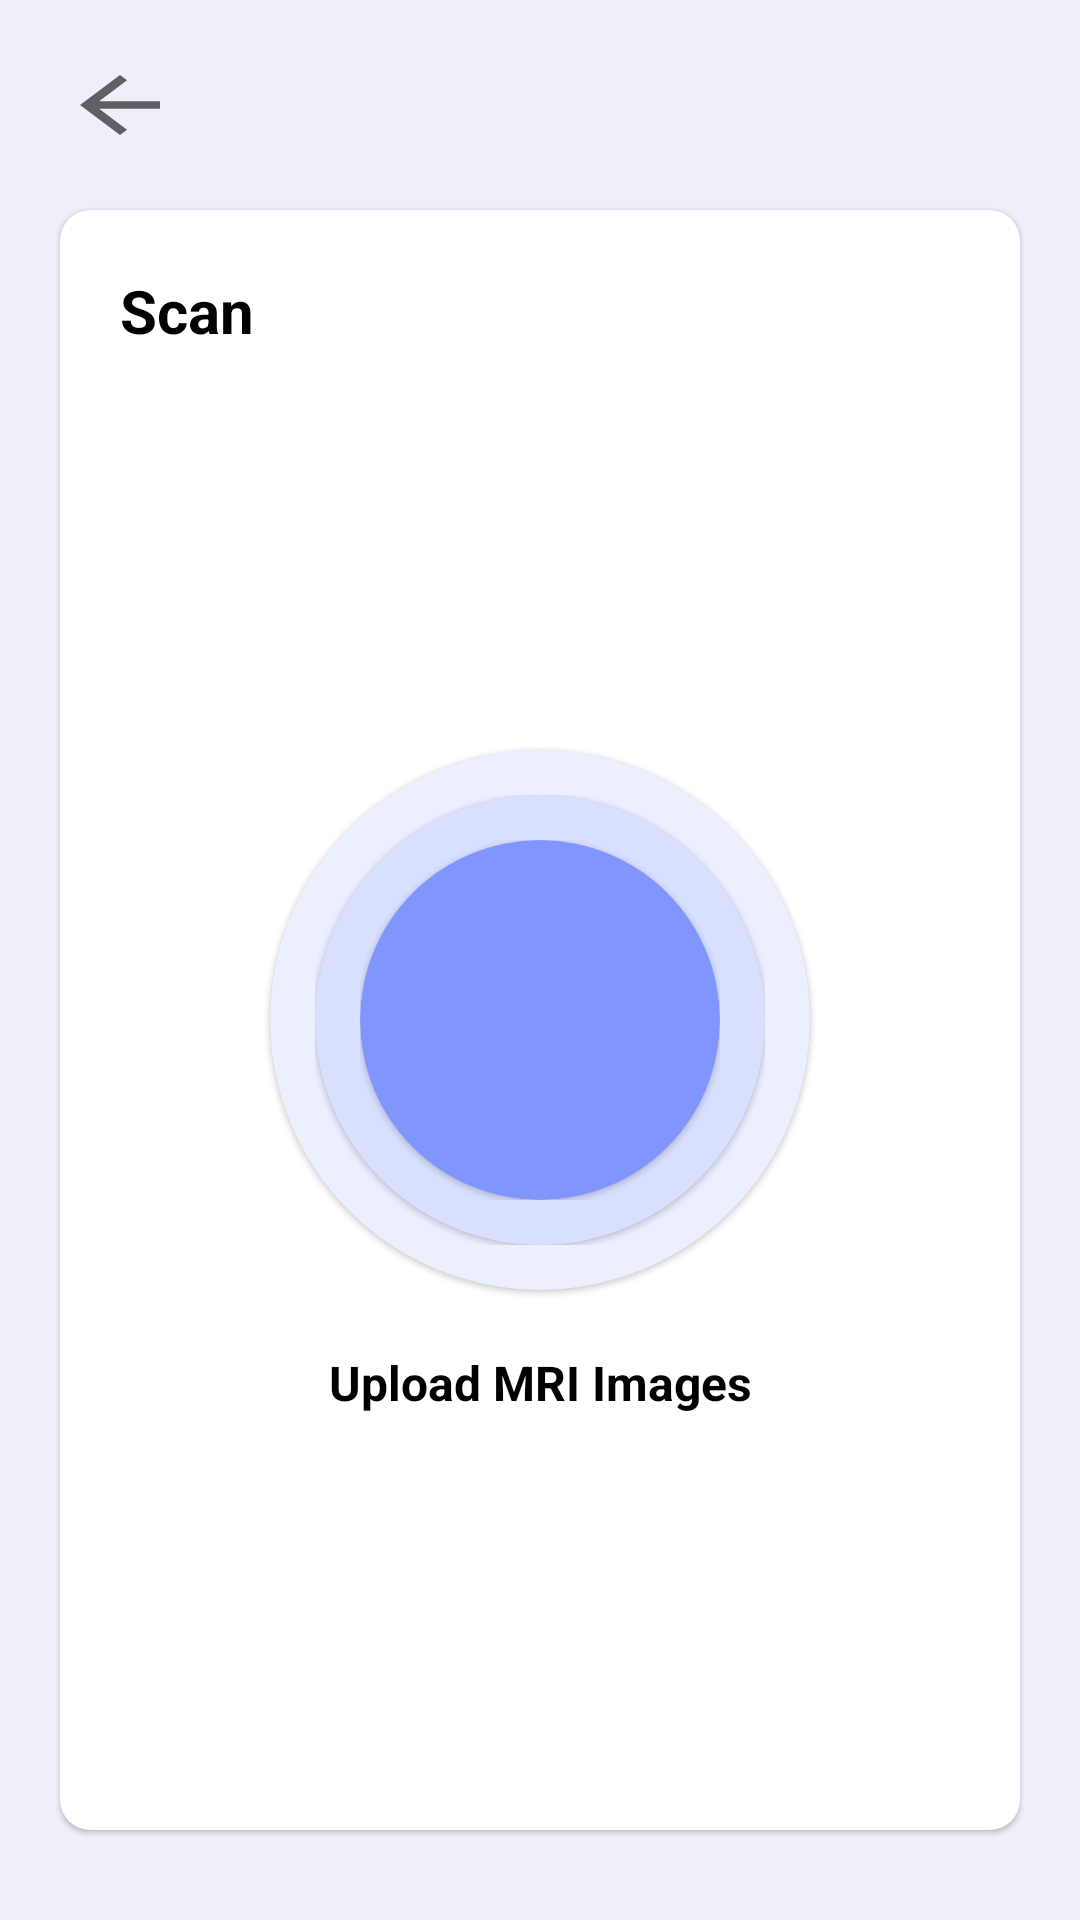

Write the Android layout XML for this screen, with the resource values it uses.
<!-- AndroidManifest.xml: application theme Theme.BrainTumorDetection -->
<!-- res/layout/fragment_scan.xml -->
<?xml version="1.0" encoding="utf-8"?>
<androidx.constraintlayout.widget.ConstraintLayout xmlns:android="http://schemas.android.com/apk/res/android"
    xmlns:app="http://schemas.android.com/apk/res-auto"
    xmlns:tools="http://schemas.android.com/tools"
    android:layout_width="match_parent"
    android:layout_height="match_parent"
    android:background="@color/background4">


    <ImageButton
        android:id="@+id/back"
        android:layout_width="40sp"
        android:layout_height="30sp"
        app:layout_constraintStart_toStartOf="parent"
        app:layout_constraintTop_toTopOf="parent"
        android:background="@drawable/ic_baseline_arrow_back_24"
        android:layout_marginTop="20sp"
        android:layout_marginStart="20sp"/>

    <com.google.android.material.card.MaterialCardView
        android:layout_width="match_parent"
        android:layout_height="0dp"
        app:layout_constraintTop_toBottomOf="@id/back"
        app:layout_constraintBottom_toBottomOf="parent"
        android:layout_marginTop="20sp"
        android:layout_marginBottom="30sp"
        android:layout_marginHorizontal="20sp"
        app:cardCornerRadius="10sp">

        <androidx.constraintlayout.widget.ConstraintLayout
            android:layout_width="match_parent"
            android:layout_height="match_parent">

            <TextView
                android:id="@+id/txt"
                android:layout_width="wrap_content"
                android:layout_height="wrap_content"
                app:layout_constraintStart_toStartOf="parent"
                android:layout_marginStart="20sp"
                android:layout_marginTop="20sp"
                app:layout_constraintTop_toTopOf="parent"
                android:textColor="@color/black"
                android:textStyle="bold"
                android:textSize="20sp"
                android:text="Scan"
                />

            <com.google.android.material.card.MaterialCardView
                android:id="@+id/upload_btn"
                android:layout_width="180sp"
                android:layout_height="180sp"
                app:layout_constraintTop_toTopOf="parent"
                app:layout_constraintBottom_toBottomOf="parent"
                app:layout_constraintStart_toStartOf="parent"
                app:layout_constraintEnd_toEndOf="parent"
                app:cardCornerRadius="100sp"
                android:backgroundTint="@color/colornew2"
                >
                <androidx.constraintlayout.widget.ConstraintLayout
                    android:layout_width="match_parent"
                    android:layout_height="match_parent"
                    android:padding="15sp">
                    <com.google.android.material.card.MaterialCardView
                        android:layout_width="match_parent"
                        android:layout_height="match_parent"
                        app:cardCornerRadius="100sp"
                        android:backgroundTint="#d9dfff"
                        >
                        <androidx.constraintlayout.widget.ConstraintLayout
                            android:layout_width="match_parent"
                            android:layout_height="match_parent"
                            android:padding="15sp">
                            <com.google.android.material.card.MaterialCardView
                                android:layout_width="match_parent"
                                android:layout_height="match_parent"
                                app:cardCornerRadius="100sp"
                                android:backgroundTint="#8096fe"
                                >
                                <androidx.constraintlayout.widget.ConstraintLayout
                                    android:layout_width="match_parent"
                                    android:layout_height="match_parent"
                                    android:padding="30sp">

                                    <ImageView
                                        android:layout_width="match_parent"
                                        android:layout_height="match_parent"
                                        android:src="@drawable/upload"

                                        />

                                </androidx.constraintlayout.widget.ConstraintLayout>





                            </com.google.android.material.card.MaterialCardView>

                        </androidx.constraintlayout.widget.ConstraintLayout>



                    </com.google.android.material.card.MaterialCardView>
                </androidx.constraintlayout.widget.ConstraintLayout>

            </com.google.android.material.card.MaterialCardView>

            <TextView
                android:id="@+id/txt2"
                android:layout_width="wrap_content"
                android:layout_height="wrap_content"
                app:layout_constraintStart_toStartOf="parent"
                app:layout_constraintEnd_toEndOf="parent"
                app:layout_constraintTop_toBottomOf="@id/upload_btn"
                android:layout_marginTop="20sp"
                android:text="Upload MRI Images"
                android:textSize="16sp"
                android:textColor="@color/black"
                android:textStyle="bold"
                />
            <com.google.android.material.button.MaterialButton
                android:id="@+id/nxt_btn"
                android:text="Next"
                android:layout_width="0dp"
                android:layout_height="wrap_content"
                android:layout_marginBottom="40sp"
                android:layout_marginHorizontal="20sp"
                app:layout_constraintBottom_toBottomOf="parent"
                app:layout_constraintStart_toStartOf="parent"
                app:layout_constraintEnd_toEndOf="parent"
                android:backgroundTint="@color/colornew1"
                android:visibility="gone"
                app:cornerRadius="10sp"
                />




            <androidx.recyclerview.widget.RecyclerView
                android:id="@+id/recycler_mri"
                android:layout_width="wrap_content"
                android:layout_height="0dp"
                app:layout_constraintTop_toBottomOf="@id/txt"
                app:layout_constraintBottom_toTopOf="@id/nxt_btn"
                app:layout_constraintStart_toStartOf="parent"
                android:layout_marginVertical="50sp"
                app:layout_constraintEnd_toEndOf="parent"
                app:layoutManager="androidx.recyclerview.widget.GridLayoutManager"
                app:spanCount="3"
                />

            <ProgressBar
                android:id="@+id/bar"
                android:layout_width="wrap_content"
                android:layout_height="wrap_content"
                app:layout_constraintStart_toStartOf="parent"
                app:layout_constraintEnd_toEndOf="parent"
                app:layout_constraintTop_toTopOf="parent"
                android:visibility="gone"
                app:layout_constraintBottom_toBottomOf="parent"/>

        </androidx.constraintlayout.widget.ConstraintLayout>

    </com.google.android.material.card.MaterialCardView>



</androidx.constraintlayout.widget.ConstraintLayout>
<!-- resources referenced by this layout -->
<resources>
  <color name="background4">#efeffa</color>
  <color name="black">#FF000000</color>
  <color name="colornew1">#2e2f43</color>
  <color name="colornew2">#ebefff</color>
  <!-- drawable ic_baseline_arrow_back_24 (drawable) -->
  <vector android:autoMirrored="true" android:height="50dp"
      android:tint="?attr/colorControlNormal" android:viewportHeight="24"
      android:viewportWidth="24" android:width="50dp" xmlns:android="http://schemas.android.com/apk/res/android">
      <path android:fillColor="@android:color/white" android:pathData="M20,11H7.83l5.59,-5.59L12,4l-8,8 8,8 1.41,-1.41L7.83,13H20v-2z"/>
  </vector>
  <style name="Theme.BrainTumorDetection" parent="Theme.MaterialComponents.DayNight.NoActionBar">
          
          <item name="colorPrimary">@color/purple_500</item>
          <item name="colorPrimaryVariant">@color/purple_700</item>
          <item name="colorOnPrimary">@color/white</item>
          
          <item name="colorSecondary">@color/teal_200</item>
          <item name="colorSecondaryVariant">@color/teal_700</item>
          <item name="colorOnSecondary">@color/black</item>
          
          <item name="android:statusBarColor" tools:targetApi="l">?attr/colorPrimaryVariant</item>
          
      </style>
  <color name="purple_500">#FF6200EE</color>
  <color name="purple_700">#FF3700B3</color>
  <color name="white">#FFFFFFFF</color>
  <color name="teal_200">#FF03DAC5</color>
  <color name="teal_700">#FF018786</color>
</resources>
